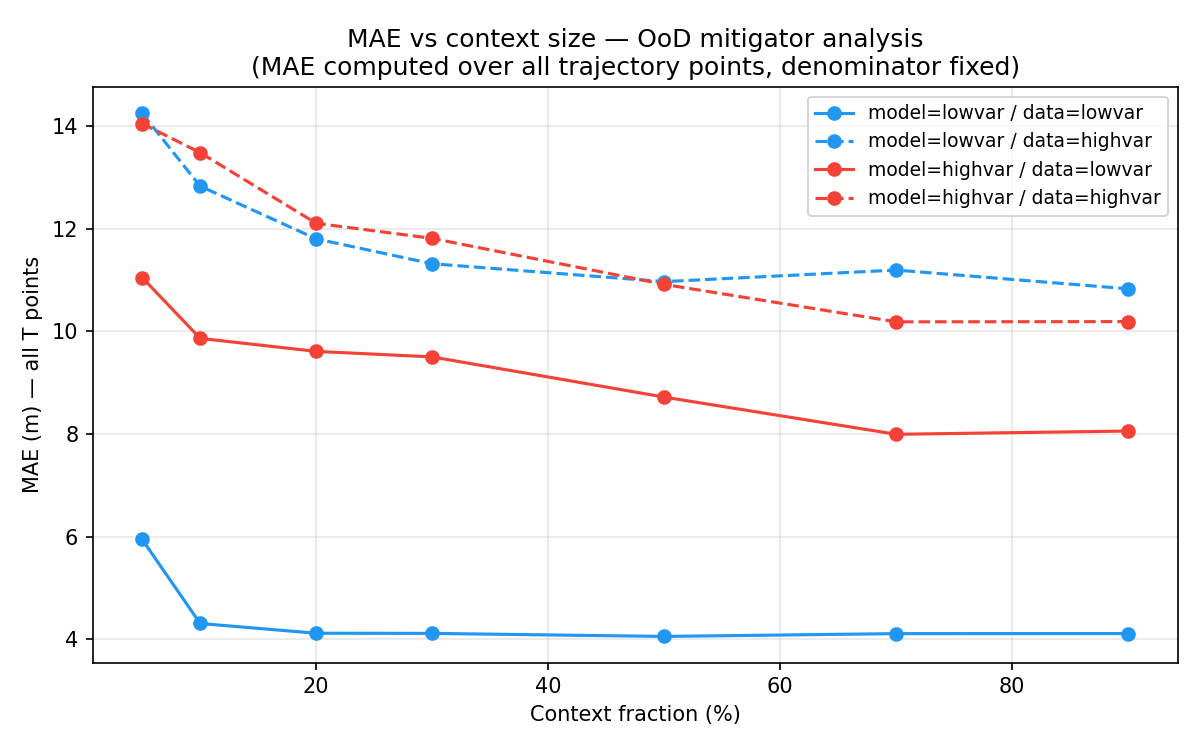

The file beside this chart, header and first rows:
model_domain, data_domain, context_frac, mae
lowvar, lowvar, 0.05, 5.947
lowvar, lowvar, 0.1, 4.31
lowvar, lowvar, 0.2, 4.121
lowvar, lowvar, 0.3, 4.118
lowvar, lowvar, 0.5, 4.059
lowvar, lowvar, 0.7, 4.113
lowvar, lowvar, 0.9, 4.114
lowvar, highvar, 0.05, 14.24
lowvar, highvar, 0.1, 12.82
lowvar, highvar, 0.2, 11.8
lowvar, highvar, 0.3, 11.31
lowvar, highvar, 0.5, 10.97
lowvar, highvar, 0.7, 11.19
lowvar, highvar, 0.9, 10.83
highvar, lowvar, 0.05, 11.05
highvar, lowvar, 0.1, 9.861
highvar, lowvar, 0.2, 9.608
highvar, lowvar, 0.3, 9.5
highvar, lowvar, 0.5, 8.718
highvar, lowvar, 0.7, 7.994
highvar, lowvar, 0.9, 8.057
highvar, highvar, 0.05, 14.04
highvar, highvar, 0.1, 13.48
highvar, highvar, 0.2, 12.1
highvar, highvar, 0.3, 11.81
highvar, highvar, 0.5, 10.91
highvar, highvar, 0.7, 10.18
highvar, highvar, 0.9, 10.19
